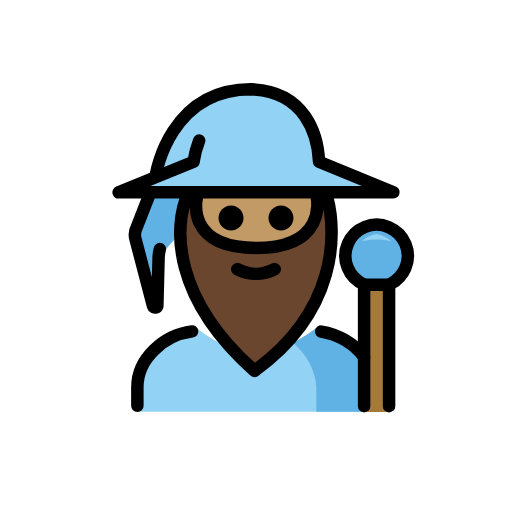
t = 0.00 s
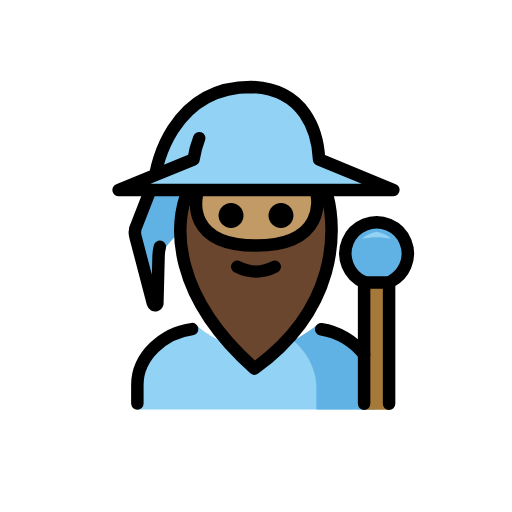
t = 0.48 s
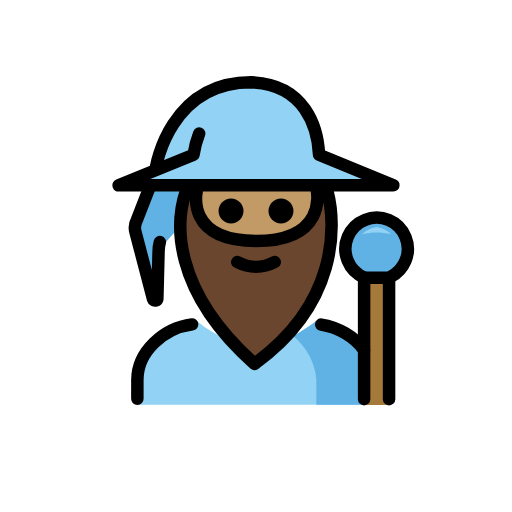
t = 1.43 s
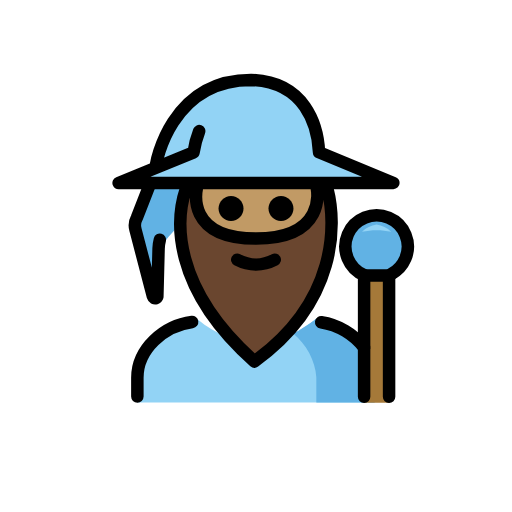
t = 1.90 s
t = 2.38 s: frame unchanged from t = 1.43 s, image omitted
t = 3.33 s: frame unchanged from t = 0.48 s, image omitted

The animated SVG that drew these frames (rendered in a browser with its animation timeline set to each time). Animation: 1 SMIL element (animateTransform=1); one cycle of 3.80 s, repeats indefinitely.

<?xml version='1.0' encoding='utf-8'?>
<svg xmlns="http://www.w3.org/2000/svg" id="emoji" viewBox="-5 -5 82 82" version="1.1" width="200" height="200" role="img">
  <title>OpenMoji: man mage: medium skin tone</title><g><g id="color">
    <path fill="#92D3F5" d="M58,25.7l-11.9-4.8c-0.2-4.3-1.9-11.3-10.6-11.6c-12,0-14.6,11-14.6,11l-1,2l-0.6,1.2L14,25.7" />
    <path fill="#61B2E4" d="M19.0858,25.7L16.8,31.4c-0.3115,0.5831-0.3832,1.2648-0.2,1.9L19.5,44 c0.0564,0.1933,0.2588,0.3043,0.4521,0.2479C20.0717,44.213,20.1651,44.1195,20.2,44l0.2-7.7l0.6-0.6l1-1.3l8-8.8" />
    <path fill="#92D3F5" d="M17,60.949v-4c0-4.9941,4.6413-9.3352,9.6335-9.3352c6,5,12.9974,4.9176,18.9974-0.0824 C50.625,47.5314,55,51.9549,55,56.949v4" />
    <path fill="#61B2E4" d="M45.6624,60.949v-4.0122c-0.1404-2.631-1.6486-5.3621-3.7023-7.0128 c0.9952-0.5542,2.6756-1.5633,3.6708-2.3927C50.625,47.5314,55,51.9549,55,56.949v4" />
    <path fill="#61B2E4" d="M53.3683,40.539c-2.5437-1.0747-3.7346-4.008-2.6599-6.5517s4.008-3.7346,6.5517-2.6599 s3.7346,4.008,2.6599,6.5517c-0.4479,1.0601-1.2477,1.9332-2.2646,2.4721" />
    <path fill="#92D3F5" d="M55.3145,32.4717c-0.8786,0.137-1.6948,0.5381-2.34,1.15c1.5407-0.3467,3.1393-0.3467,4.68,0 C57.0093,33.0098,56.1931,32.6087,55.3145,32.4717z" />
    <polyline fill="#A57939" points="57.314,61 57.314,40.539 53.314,40.539 53.314,61" />
  </g>
  <g id="hair">
    <path fill="#6a462f" d="M35.7577,54.3964c13.4215-9.6934,13.0943-22.1473,11.7-27.5827h-1.7c0,0,1.5809,7.897-9.7577,7.897 s-9.496-7.897-9.496-7.897h-1.7463C23.1558,31.5588,22.3608,42.4881,35.7577,54.3964z" />
  </g>
  <g id="skin">
    <path fill="#c19a65" d="M45.7577,25.8136c0,0,1.5809,8.897-9.7577,8.897s-9.496-8.897-9.496-8.897" />
  </g>
  <g id="line">
    <path fill="none" stroke="#000000" stroke-linecap="round" stroke-linejoin="round" stroke-width="2" d="M19.0858,25.8L16.9,31.4 c-0.3115,0.5831-0.3832,1.2648-0.2,1.9L19.5,44c0.0564,0.1933,0.2588,0.3043,0.4521,0.2479C20.0717,44.213,20.1651,44.1195,20.2,44 l0.2-7.7c0.0103-0.473,0.0775-0.943,0.2-1.4" />
    <path fill="none" stroke="#000000" stroke-linecap="round" stroke-linejoin="round" stroke-width="2" d="M26.9,17.5 c-0.4245,1.0967-0.7263,2.2369-0.9,3.4l0,0l-12,4.9h44l-11.9-4.9c-0.2-4.3-2.2-11.3-10.9-11.6C22.2,9.3,20,22.8,20,22.8" />
    <path fill="none" stroke="#000000" stroke-linecap="round" stroke-linejoin="round" stroke-width="2" d="M53.3683,40.59 c-2.5437-1.0747-3.7346-4.008-2.6599-6.5517s4.008-3.7346,6.5517-2.6599s3.7346,4.008,2.6599,6.5517 c-0.4479,1.0601-1.2477,1.9332-2.2646,2.4721" />
    <polyline fill="none" stroke="#000000" stroke-linecap="round" stroke-linejoin="round" stroke-width="2" points="57.314,60.051 57.314,40.605 53.314,40.605 53.314,60.051" />
    <path fill="none" stroke="#000000" stroke-linecap="round" stroke-linejoin="round" stroke-width="2" d="M46.4401,48.109 c2.7065,0.407,5.2719,1.9246,6.8759,4.0597" />
    <path fill="none" stroke="#000000" stroke-linecap="round" stroke-linejoin="round" stroke-width="2" d="M17,60v-3 c0-4.5823,4.2159-8.3326,8.7675-8.92" />
    <path d="M42,29.9c0,1.1-0.9,2-2,2s-2-0.9-2-2s0.9-2,2-2S42,28.8,42,29.9" />
    <path d="M34,29.9c0,1.1-0.9,2-2,2c-1.1,0-2-0.9-2-2s0.9-2,2-2C33.1,27.9,34,28.8,34,29.9" />
    <path fill="none" stroke="#000000" stroke-linecap="round" stroke-linejoin="round" stroke-width="2" d="M33,38.1c1.9,1,4.1,1,6,0" />
    <path fill="none" stroke="#000000" stroke-linecap="round" stroke-linejoin="round" stroke-width="2" d="M35.7577,54.3964 c13.4215-9.6934,13.0943-22.1473,11.7-27.5827h-1.7c0,0,1.5809,7.897-9.7577,7.897s-9.496-7.897-9.496-7.897h-1.7463 C23.1558,31.5588,22.3608,42.4881,35.7577,54.3964z" />
  </g>
<animateTransform attributeName="transform" type="translate" values="0 0;0 -1.5;0 0" dur="3.8s" repeatCount="indefinite" /></g></svg>
